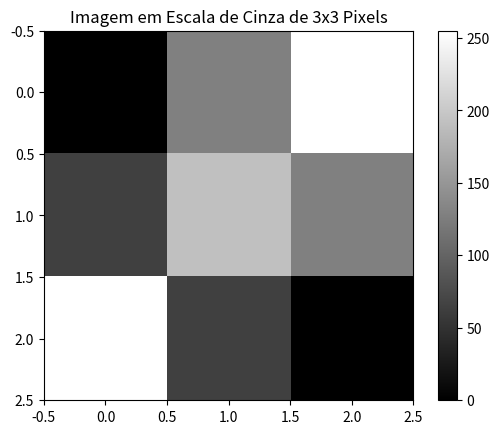

This figure's Python source:
import numpy as np
import matplotlib.pyplot as plt

# Definindo a matriz de pixels
pixels = np.array([
    [0, 128, 255],
    [64, 192, 128],
    [255, 64, 0]
])

# Plotando a imagem
plt.imshow(pixels, cmap='gray', vmin=0, vmax=255)
plt.colorbar()
plt.title("Imagem em Escala de Cinza de 3x3 Pixels")
plt.show()